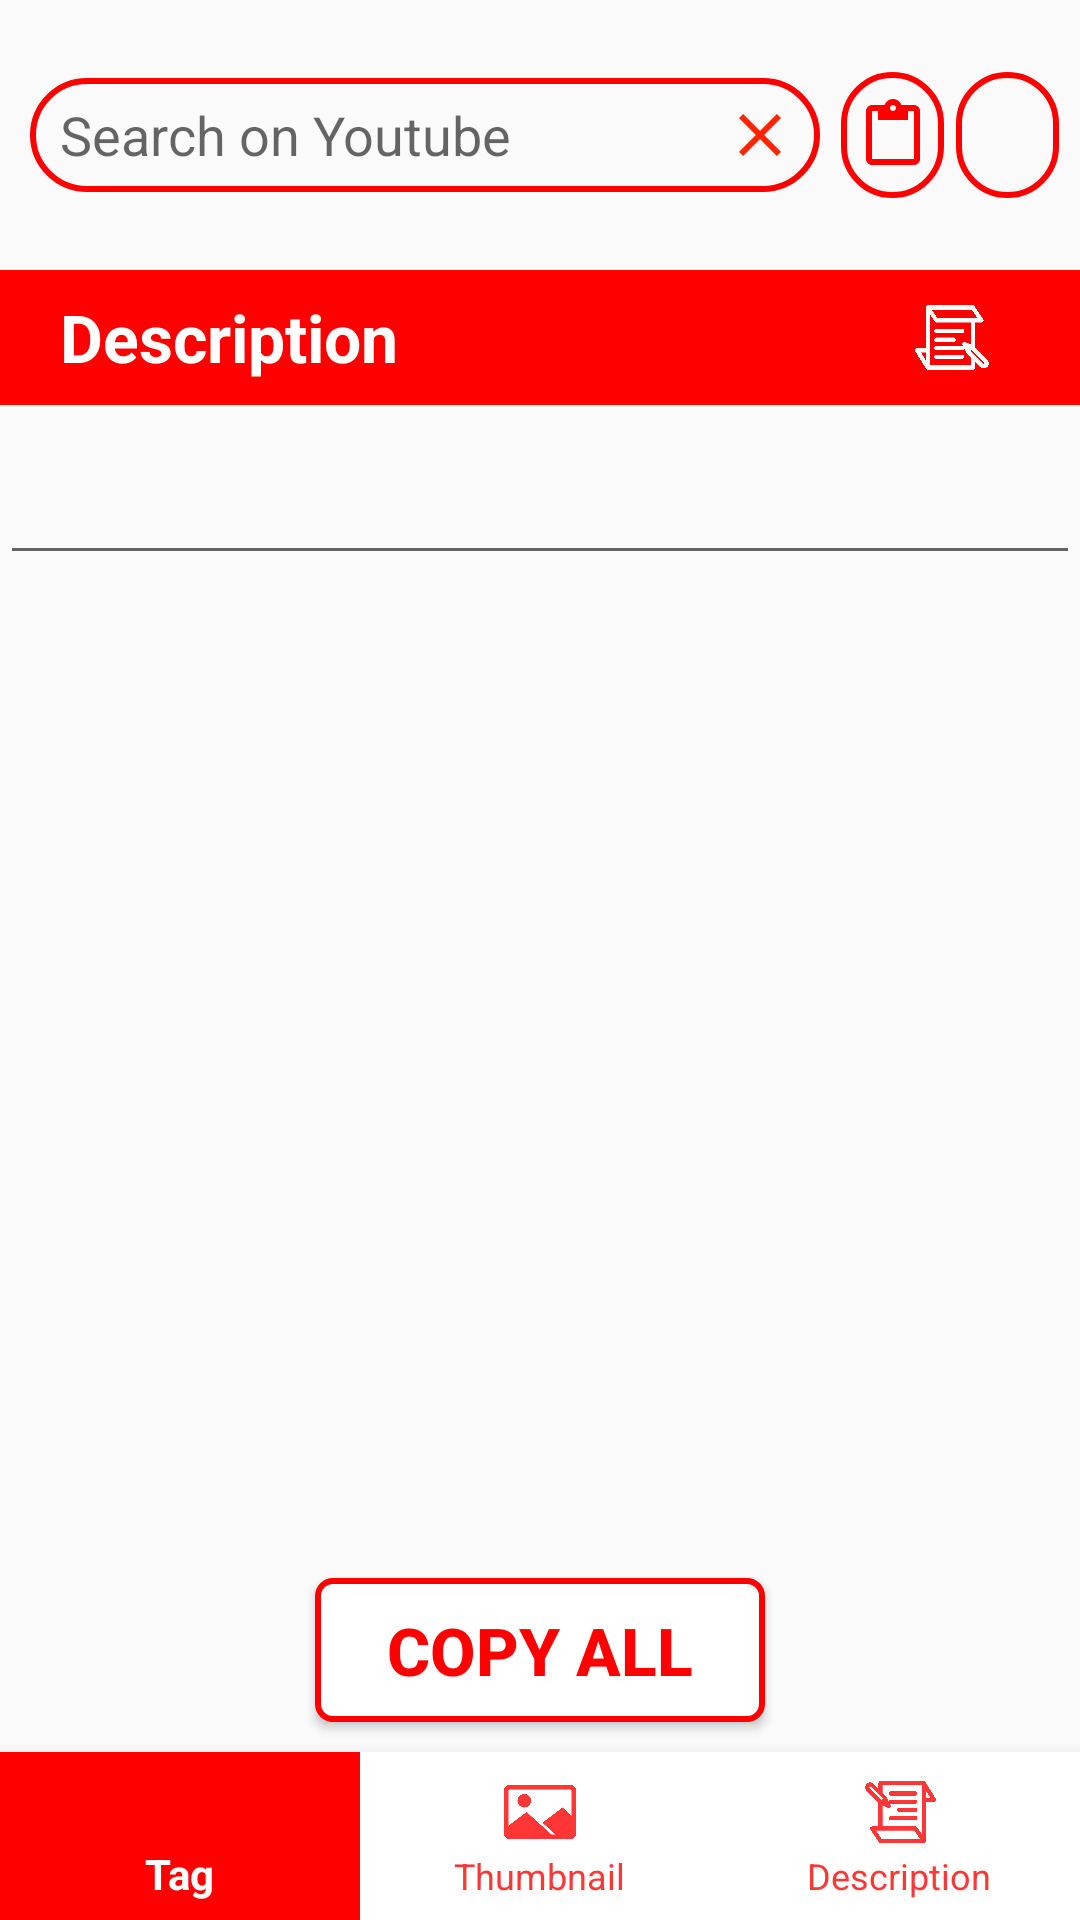

Produce the Android XML layout that renders to this screen, including the resource entries it uses.
<!-- AndroidManifest.xml: application theme AppTheme -->
<!-- res/layout/activity_description.xml -->
<?xml version="1.0" encoding="utf-8"?>
<RelativeLayout xmlns:android="http://schemas.android.com/apk/res/android"
    xmlns:app="http://schemas.android.com/apk/res-auto"
    xmlns:tools="http://schemas.android.com/tools"
    android:layout_width="match_parent"
    android:layout_height="match_parent"
    tools:context="co.banglabs.utuber.Description">




    <LinearLayout
        android:id="@+id/search_section"
        android:layout_width="match_parent"
        android:layout_height="50dp"
        android:layout_marginHorizontal="5dp"
        android:layout_marginTop="20dp"
        android:gravity="center"
        android:orientation="horizontal"
        android:weightSum="6">

        <RelativeLayout
            android:layout_width="0dp"
            android:layout_height="match_parent"
            android:layout_gravity="center|center_horizontal"
            android:layout_toLeftOf="@+id/user_search_btn_id"
            android:layout_weight="4.8"
            android:padding="5dp">


            <EditText
                android:visibility="visible"
                android:layout_marginVertical="1dp"
                android:paddingLeft="10dp"
                android:id="@+id/user_des_search_box_id"
                android:layout_width="match_parent"
                android:layout_height="match_parent"
                android:background="@drawable/rounded_white"
                android:focusable="false"
                android:drawableRight="@drawable/ic_close_black_24dp"
                android:hint="Search on Youtube"
                android:paddingRight="8dp"
                android:textSize="18sp"



                android:layout_alignParentLeft="true"
                android:layout_alignParentTop="true"
                android:singleLine="true"
                android:scrollHorizontally="true"
                android:maxLines="1"
                android:ellipsize="end"


                />



        </RelativeLayout>


        <ImageButton
            android:id="@+id/des_url_pest_btn_id"
            android:layout_width="0dp"
            android:layout_height="match_parent"
            android:layout_marginHorizontal="2dp"
            android:layout_marginVertical="4dp"
            android:layout_weight=".6"
            android:background="@drawable/rounded_white"
            android:src="@drawable/pest_logo"


            />

        <ImageButton
            android:layout_marginHorizontal="2dp"
            android:id="@+id/des_search_btn_id"
            android:layout_width="0dp"
            android:layout_height="match_parent"
            android:layout_marginVertical="4dp"
            android:layout_weight=".6"
            android:tint="@color/youtube_red"
            android:background="@drawable/rounded_white"
            android:src="@drawable/search_logo" />


    </LinearLayout>

    <RelativeLayout
        android:layout_marginVertical="20dp"
        android:id="@+id/description_msg"
        android:layout_width="match_parent"
        android:layout_height="45dp"
        android:background="@color/youtube_red"
        android:layout_below="@id/search_section">

        <TextView
            android:layout_width="wrap_content"
            android:layout_height="match_parent"
            android:textColor="@color/white"
            android:text="Description"
            android:textSize="22sp"
            android:textStyle="bold"
            android:layout_marginLeft="20sp"
            android:gravity="center"/>
        <ImageView
            android:layout_marginRight="20dp"
            android:layout_width="45dp"
            android:padding="10dp"
            android:rotation="180"
            android:layout_height="match_parent"
            android:src="@drawable/description"
            android:tint="@color/white"
            android:layout_alignParentRight="true"/>


    </RelativeLayout>

    <ScrollView
        android:id="@+id/des_scroll"
        android:layout_width="match_parent"
        android:layout_height="match_parent"
        android:layout_above="@+id/des_copy_btn_id"
        android:layout_below="@+id/description_msg">

        <EditText
            android:id="@+id/video_description_id"
            android:layout_width="match_parent"
            android:layout_height="wrap_content"
            android:textSize="17dp"
            android:focusable="false"
            android:paddingHorizontal="10dp"
            android:paddingVertical="7dp"
            />

    </ScrollView>
    <Button
        android:id="@+id/des_copy_btn_id"
        android:paddingHorizontal="10dp"
        android:paddingVertical="8dp"
        android:layout_marginVertical="10dp"
        android:layout_marginBottom="10dp"
        android:layout_above="@+id/bottom_navigation"
        android:layout_centerHorizontal="true"
        android:layout_width="150dp"
        android:layout_height="wrap_content"
        android:background="@drawable/rounded_border_white"
        android:text="copy all"
        android:textStyle="bold"
        android:textColor="@color/youtube_red"
        android:textSize="22sp"
        />



    <com.google.android.material.bottomnavigation.BottomNavigationView
        android:id="@+id/bottom_navigation"
        app:menu="@menu/navigation_item"
        android:layout_alignParentBottom="true"
        android:layout_width="match_parent"
        android:layout_height="wrap_content"
        app:itemBackground="@drawable/backgrand_nav_item"
        app:itemIconTint="@drawable/navigation_item_selector"
        app:itemTextColor="@drawable/navigation_item_selector"
        />

</RelativeLayout>
<!-- resources referenced by this layout -->
<resources>
  <color name="white">#fff</color>
  <color name="youtube_red">#FF0000</color>
  <!-- drawable backgrand_nav_item (drawable) -->
  <?xml version="1.0" encoding="utf-8"?>
  <selector xmlns:android="http://schemas.android.com/apk/res/android">
      <item android:drawable="@color/youtube_red"
          android:state_checked="true"/>
      <item android:drawable="@color/white"
          android:state_checked="false"/>
  </selector>
  <!-- drawable description: png bitmap (drawable, 16628 bytes) -->
  <!-- drawable ic_close_black_24dp (drawable) -->
  <vector android:height="24dp" android:tint="#FF2300"
      android:viewportHeight="24.0" android:viewportWidth="24.0"
      android:width="24dp" xmlns:android="http://schemas.android.com/apk/res/android">
      <path android:fillColor="#ffff" android:pathData="M19,6.41L17.59,5 12,10.59 6.41,5 5,6.41 10.59,12 5,17.59 6.41,19 12,13.41 17.59,19 19,17.59 13.41,12z"/>
  </vector>
  <!-- drawable navigation_item_selector (drawable) -->
  <?xml version="1.0" encoding="utf-8"?>
  <selector xmlns:android="http://schemas.android.com/apk/res/android">
  
      <item android:color="#fff" android:state_checked="true" />
      <item android:color="#FF3636" android:state_checked="false" />
  
  
  </selector>
  <!-- drawable pest_logo (drawable) -->
  <vector android:height="24dp" android:tint="#FF0000"
      android:viewportHeight="24.0" android:viewportWidth="24.0"
      android:width="24dp" xmlns:android="http://schemas.android.com/apk/res/android">
      <path android:fillColor="#FF000000" android:pathData="M19,2h-4.18C14.4,0.84 13.3,0 12,0c-1.3,0 -2.4,0.84 -2.82,2L5,2c-1.1,0 -2,0.9 -2,2v16c0,1.1 0.9,2 2,2h14c1.1,0 2,-0.9 2,-2L21,4c0,-1.1 -0.9,-2 -2,-2zM12,2c0.55,0 1,0.45 1,1s-0.45,1 -1,1 -1,-0.45 -1,-1 0.45,-1 1,-1zM19,20L5,20L5,4h2v3h10L17,4h2v16z"/>
  </vector>
  <!-- drawable rounded_border_white (drawable) -->
  <?xml version="1.0" encoding="utf-8"?>
  <selector xmlns:android="http://schemas.android.com/apk/res/android">
  
      <item>
          <shape android:shape="rectangle">
              
              <solid android:color="@color/white" />
              
              <stroke android:width="2dp" android:color="@color/youtube_red" />
  
              
              <corners android:radius="5dp" />
  
  
          </shape>
      </item>
  
  </selector>
  <!-- drawable rounded_white (drawable) -->
  <?xml version="1.0" encoding="utf-8"?>
  <selector xmlns:android="http://schemas.android.com/apk/res/android">
  
      <item>
          <shape android:shape="rectangle">
  
              
              <stroke android:width="2dp" android:color="@color/youtube_red" />
  
              
              <corners android:radius="25dp" />
          </shape>
      </item>
  
  </selector>
  <style name="AppTheme" parent="Theme.AppCompat.Light.DarkActionBar">
          
          <item name="colorPrimary">@color/colorPrimary</item>
          <item name="colorPrimaryDark">@color/colorPrimaryDark</item>
          <item name="colorAccent">@color/colorAccent</item>
      </style>
  <color name="colorPrimary">#FC5656</color>
  <color name="colorPrimaryDark">#FF3636</color>
  <color name="colorAccent">#D81B60</color>
</resources>
